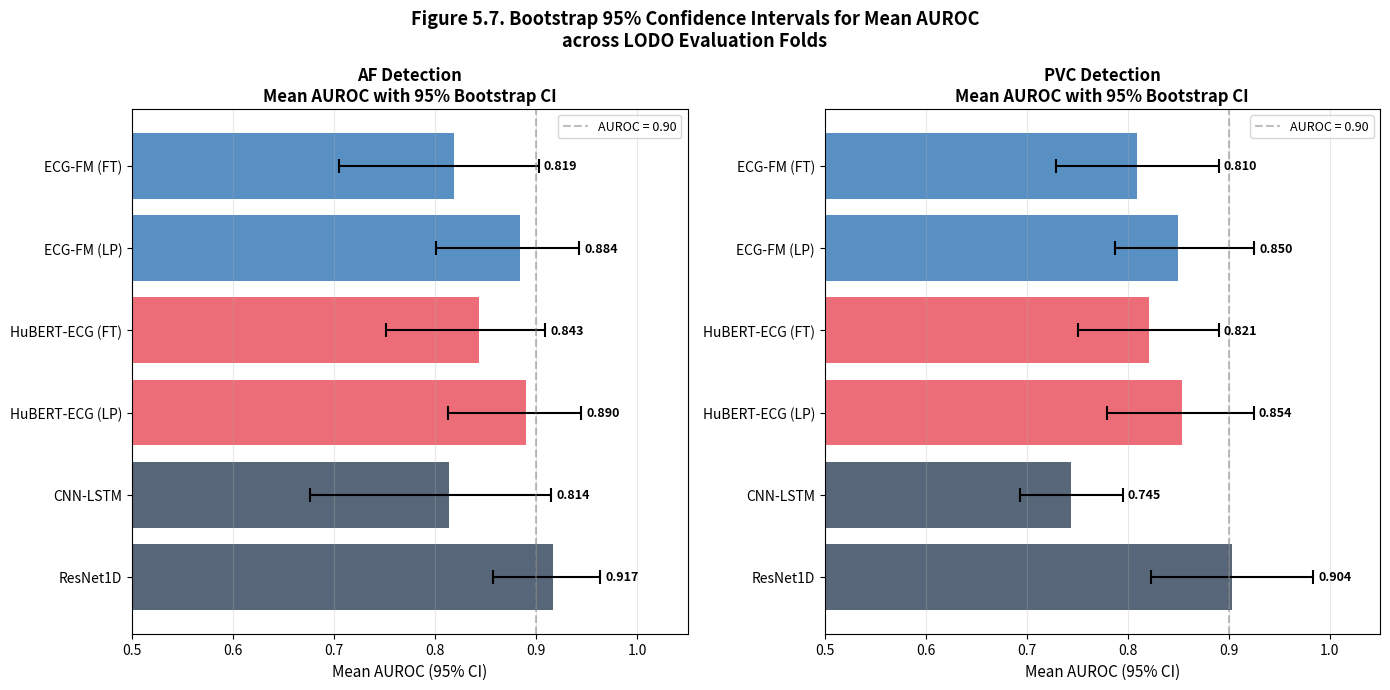

This figure's Python source:
"""
Bootstrap Confidence Intervals
Phase 1 - Month 7
Compute 95% CI for all model AUROC results
"""

import os
import numpy as np
import pandas as pd
import matplotlib
matplotlib.use('Agg')
import matplotlib.pyplot as plt

os.makedirs("outputs", exist_ok=True)

print("="*55)
print("Bootstrap Confidence Intervals")
print("95% CI for all LODO AUROC results")
print("="*55)

def bootstrap_ci(auroc_values, n_bootstrap=1000, ci=0.95):
    """
    Compute bootstrap CI for mean AUROC across LODO folds
    """
    bootstraps = []
    n = len(auroc_values)
    for _ in range(n_bootstrap):
        sample = np.random.choice(auroc_values, size=n, replace=True)
        bootstraps.append(np.mean(sample))
    
    alpha = (1 - ci) / 2
    lower = np.percentile(bootstraps, alpha * 100)
    upper = np.percentile(bootstraps, (1 - alpha) * 100)
    mean = np.mean(auroc_values)
    return mean, lower, upper

# ============================================================
# DATA — All LODO results
# ============================================================
results_data = {
    # Model, Class, AUROC values across 4 LODO folds
    ("ResNet1D", "AF"): [0.9672, 0.9224, 0.8256, 0.9537],
    ("ResNet1D", "PVC"): [0.9956, 0.8587, 0.7883, 0.9720],
    ("CNN-LSTM", "AF"): [0.9471, 0.8184, 0.6088, 0.8801],
    ("CNN-LSTM", "PVC"): [0.7704, 0.7157, 0.6716, 0.8201],
    ("HuBERT-ECG (LP)", "AF"): [0.9578, 0.9227, 0.7762, 0.9053],
    ("HuBERT-ECG (LP)", "PVC"): [0.9544, 0.8362, 0.7602, 0.8636],
    ("HuBERT-ECG (FT)", "AF"): [0.9262, 0.8790, 0.7089, 0.8585],
    ("HuBERT-ECG (FT)", "PVC"): [0.9191, 0.7568, 0.7460, 0.8617],
    ("ECG-FM (LP)", "AF"): [0.9533, 0.9328, 0.7564, 0.8948],
    ("ECG-FM (LP)", "PVC"): [0.9619, 0.8154, 0.7627, 0.8608],
    ("ECG-FM (FT)", "AF"): [0.9106, 0.8790, 0.6466, 0.8408],
    ("ECG-FM (FT)", "PVC"): [0.9118, 0.7192, 0.7384, 0.8692],
}

np.random.seed(42)
ci_results = []

print("\nComputing Bootstrap CIs (1000 iterations each)...")
for (model, cls), aurocs in results_data.items():
    mean, lower, upper = bootstrap_ci(aurocs)
    print(f"  {model} ({cls}): {mean:.4f} (95% CI: {lower:.4f} - {upper:.4f})")
    ci_results.append({
        "Model": model,
        "Class": cls,
        "Mean AUROC": round(mean, 4),
        "CI Lower": round(lower, 4),
        "CI Upper": round(upper, 4),
        "CI Width": round(upper - lower, 4)
    })

df = pd.DataFrame(ci_results)
df.to_csv("outputs/bootstrap_ci_results.csv", index=False)

# ============================================================
# PLOT
# ============================================================
fig, axes = plt.subplots(1, 2, figsize=(14, 7))

for ax, cls, title in [(axes[0], "AF", "AF Detection"), (axes[1], "PVC", "PVC Detection")]:
    cls_data = df[df['Class'] == cls].reset_index(drop=True)
    y_pos = np.arange(len(cls_data))
    
    colors = ['#2E4057', '#2E4057', '#E84855', '#E84855', '#2E75B6', '#2E75B6', '#F4A261', '#F4A261']
    
    ax.barh(y_pos, cls_data['Mean AUROC'], 
            xerr=[cls_data['Mean AUROC'] - cls_data['CI Lower'],
                  cls_data['CI Upper'] - cls_data['Mean AUROC']],
            color=colors[:len(cls_data)], alpha=0.8,
            error_kw=dict(ecolor='black', capsize=5, capthick=1.5))
    
    ax.set_yticks(y_pos)
    ax.set_yticklabels(cls_data['Model'], fontsize=10)
    ax.set_xlabel('Mean AUROC (95% CI)', fontsize=11)
    ax.set_title(f'{title}\nMean AUROC with 95% Bootstrap CI', fontsize=12, fontweight='bold')
    ax.set_xlim([0.5, 1.05])
    ax.axvline(x=0.9, color='gray', linestyle='--', alpha=0.5, label='AUROC = 0.90')
    ax.legend(fontsize=9)
    ax.grid(axis='x', alpha=0.3)
    
    for i, row in cls_data.iterrows():
        ax.text(row['CI Upper'] + 0.005, i, f"{row['Mean AUROC']:.3f}", 
                va='center', fontsize=9, fontweight='bold')

plt.suptitle('Figure 5.7. Bootstrap 95% Confidence Intervals for Mean AUROC\nacross LODO Evaluation Folds', 
             fontsize=13, fontweight='bold')
plt.tight_layout()
plt.savefig('outputs/Figure5_7_BootstrapCI.png', dpi=200, bbox_inches='tight')
print("\nFigure saved to outputs/Figure5_7_BootstrapCI.png")

print("\n" + "="*55)
print("SUMMARY")
print("="*55)
print(df.to_string(index=False))
